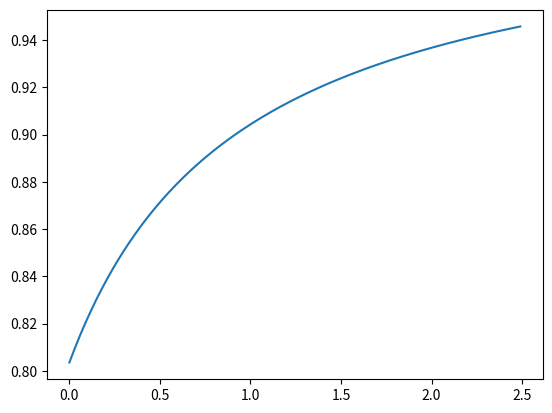

Python code for this plot:
# -*- coding: utf-8 -*-
"""
Created on Fri Apr  8 14:56:45 2016

[redacted]
"""

from __future__ import division
from numpy.linalg import solve
import numpy as np
from matplotlib import pyplot as plot
a = 0.12
b = 0.135
g = 1.85
cla = np.arange(0,2.5,.01)
npoints = len(cla)

mumax = 0.55
Kp = 4/30
mu = mumax*(1 + (cla/Kp))**-1
thetha = 0.2

S = np.matrix([[1+a,     1,      0,      0,      0,      0,      0,      0],
               [0,      -1,      1,      1,      0,      0,      0,      0],
               [0,       0,      0,     -1,      1,      1,      0,      0],
               [0,       0,      0,      0,      0,     -1,      1,      1],
               [0,       0,      0,      0,      0,   -1/3,      1,      0],
               [b,       0,   -1/3,    1/3,   -1/3,      0,      0,     -1],
               [-g,   -1/3,      0,    2/3,      0,      0,      0,      0],
               [0,       0,      1,      0,      0,      0,      0,      0]])
#              
C = np.matrix( [1,       0,      0,      0,      0,      0,      0,      0]).T
Yg = solve(S, C)

Ysatp_g=-1/3*Yg[1]+2/3*Yg[3]

S[6] = [1,0,0,0,0,0,0,0]
Ym = solve(S, C)
Ysatp_m=-1/3*Ym[1]+2/3*Ym[3]
#rates

r_la = (Yg[4]/Yg[0])*mu + (Ym[4]/Ysatp_m)*thetha

r_et = (Yg[-1]/Yg[0])*mu + (Ym[-1]/Ysatp_m)*thetha
r_s = (1/Yg[0])*mu + (1/Ysatp_m)*thetha

#observed yields
Yla_o = np.asarray(r_la/r_s)
Yla_o = np.reshape(Yla_o, npoints)
Yet_o = r_et/r_s

plot.plot(cla, Yla_o)
plot.show()


